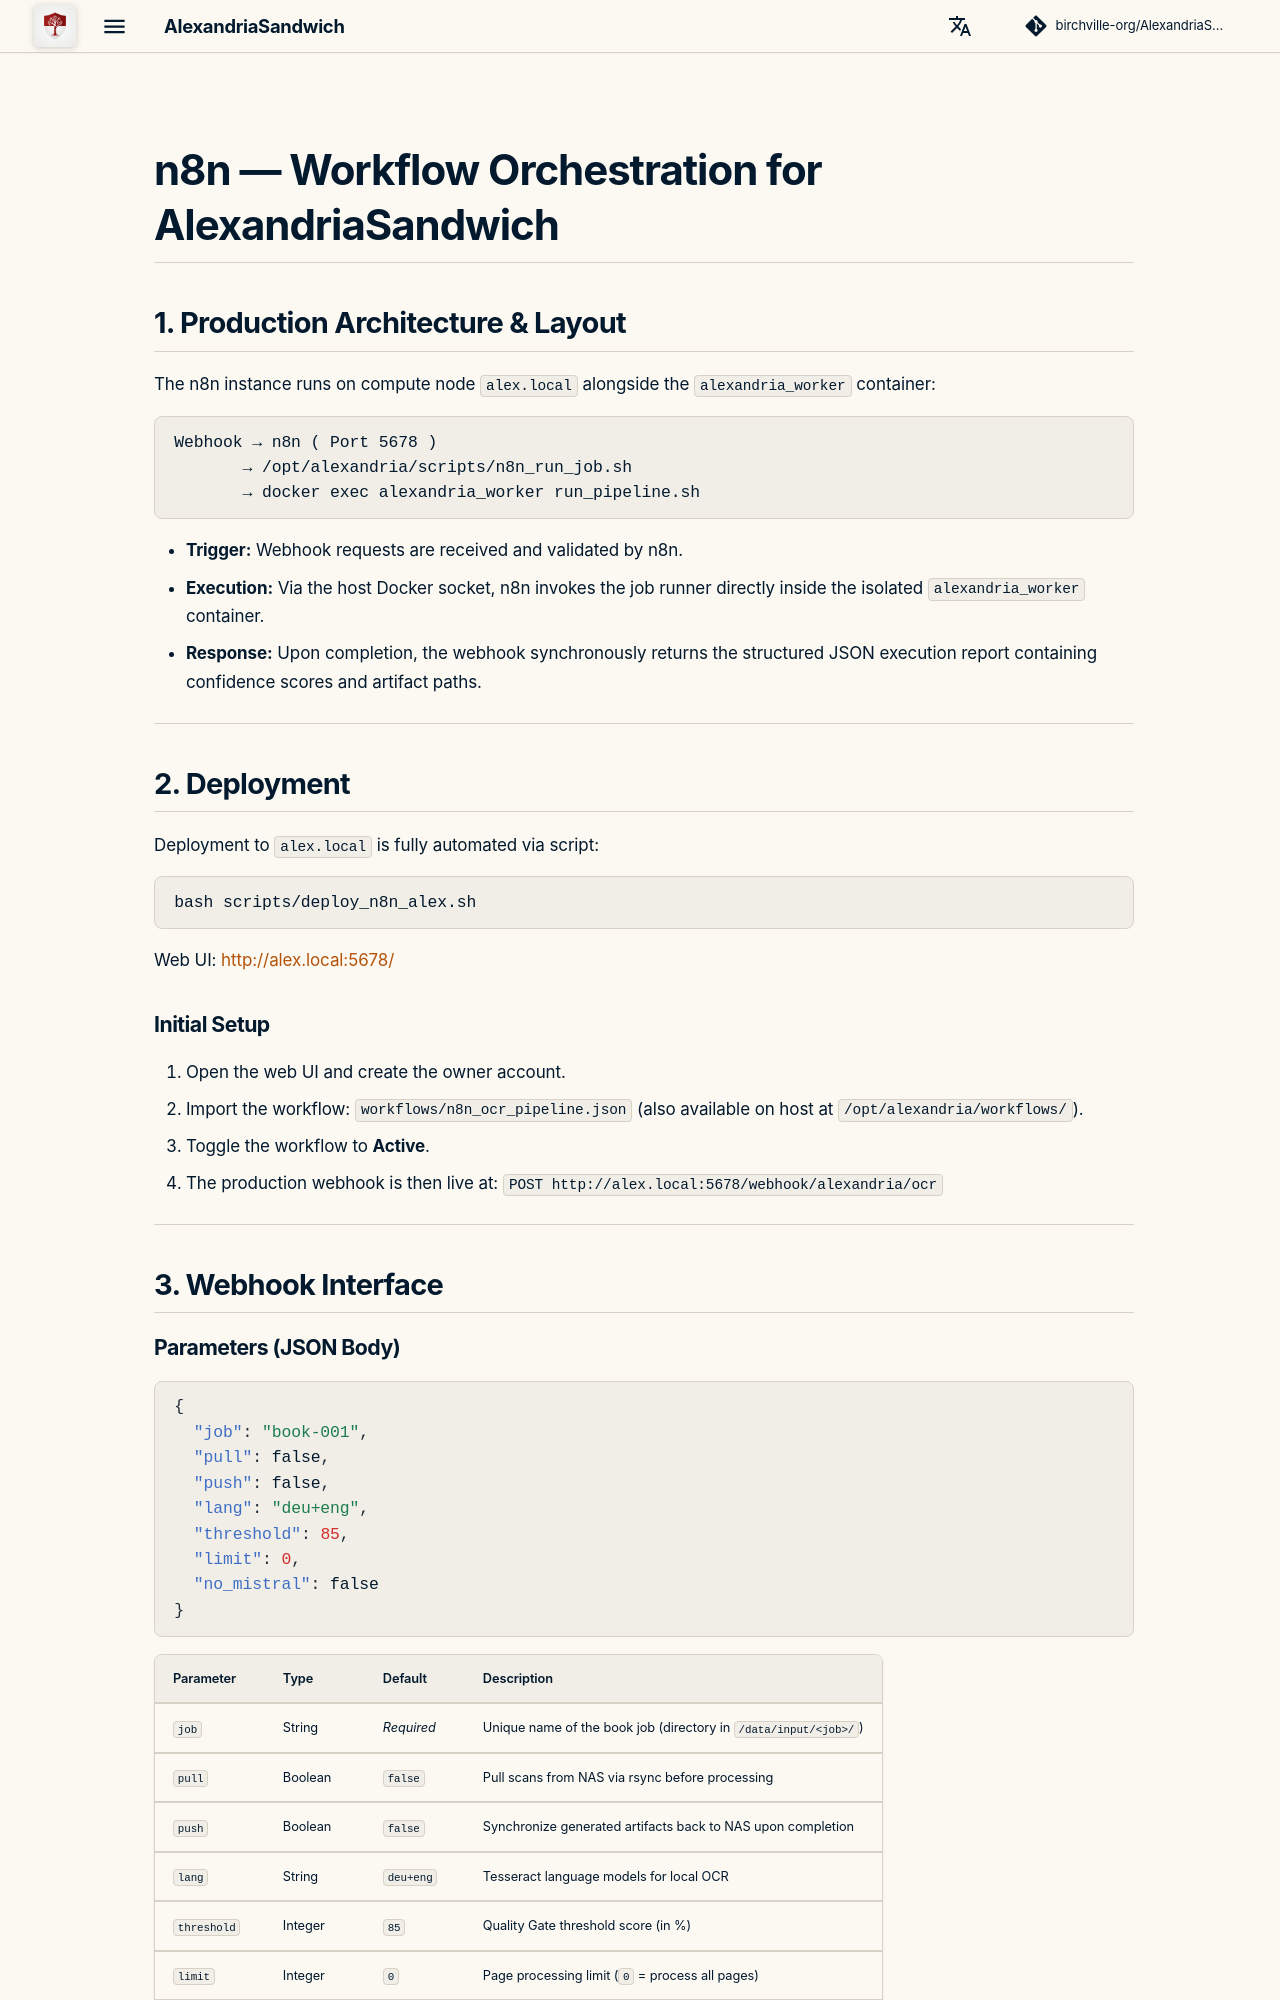

repository: birchville-org/AlexandriaSandwich · page: en/N8N/index.html · generator: mkdocs

# n8n — Workflow Orchestration for AlexandriaSandwich

## 1. Production Architecture & Layout

The n8n instance runs on compute node `alex.local` alongside the `alexandria_worker` container:

```text
Webhook → n8n ( Port 5678 )
       → /opt/alexandria/scripts/n8n_run_job.sh
       → docker exec alexandria_worker run_pipeline.sh
```

- **Trigger:** Webhook requests are received and validated by n8n.
- **Execution:** Via the host Docker socket, n8n invokes the job runner directly inside the isolated `alexandria_worker` container.
- **Response:** Upon completion, the webhook synchronously returns the structured JSON execution report containing confidence scores and artifact paths.

---

## 2. Deployment

Deployment to `alex.local` is fully automated via script:

```bash
bash scripts/deploy_n8n_alex.sh
```

Web UI: [http://alex.local:5678/](http://alex.local:5678/)

### Initial Setup
1. Open the web UI and create the owner account.
2. Import the workflow: `workflows/n8n_ocr_pipeline.json` (also available on host at `/opt/alexandria/workflows/`).
3. Toggle the workflow to **Active**.
4. The production webhook is then live at: `POST http://alex.local:5678/webhook/alexandria/ocr`

---

## 3. Webhook Interface

### Parameters (JSON Body)

```json
{
  "job": "book-001",
  "pull": false,
  "push": false,
  "lang": "deu+eng",
  "threshold": 85,
  "limit": 0,
  "no_mistral": false
}
```

| Parameter | Type | Default | Description |
|---|---|---|---|
| `job` | String | *Required* | Unique name of the book job (directory in `/data/input/<job>/`) |
| `pull` | Boolean | `false` | Pull scans from NAS via rsync before processing |
| `push` | Boolean | `false` | Synchronize generated artifacts back to NAS upon completion |
| `lang` | String | `deu+eng` | Tesseract language models for local OCR |
| `threshold` | Integer | `85` | Quality Gate threshold score (in %) |
| `limit` | Integer | `0` | Page processing limit (`0` = process all pages) |
| `no_mistral` | Boolean | `false` | Explicitly disable cloud AI fallback |
